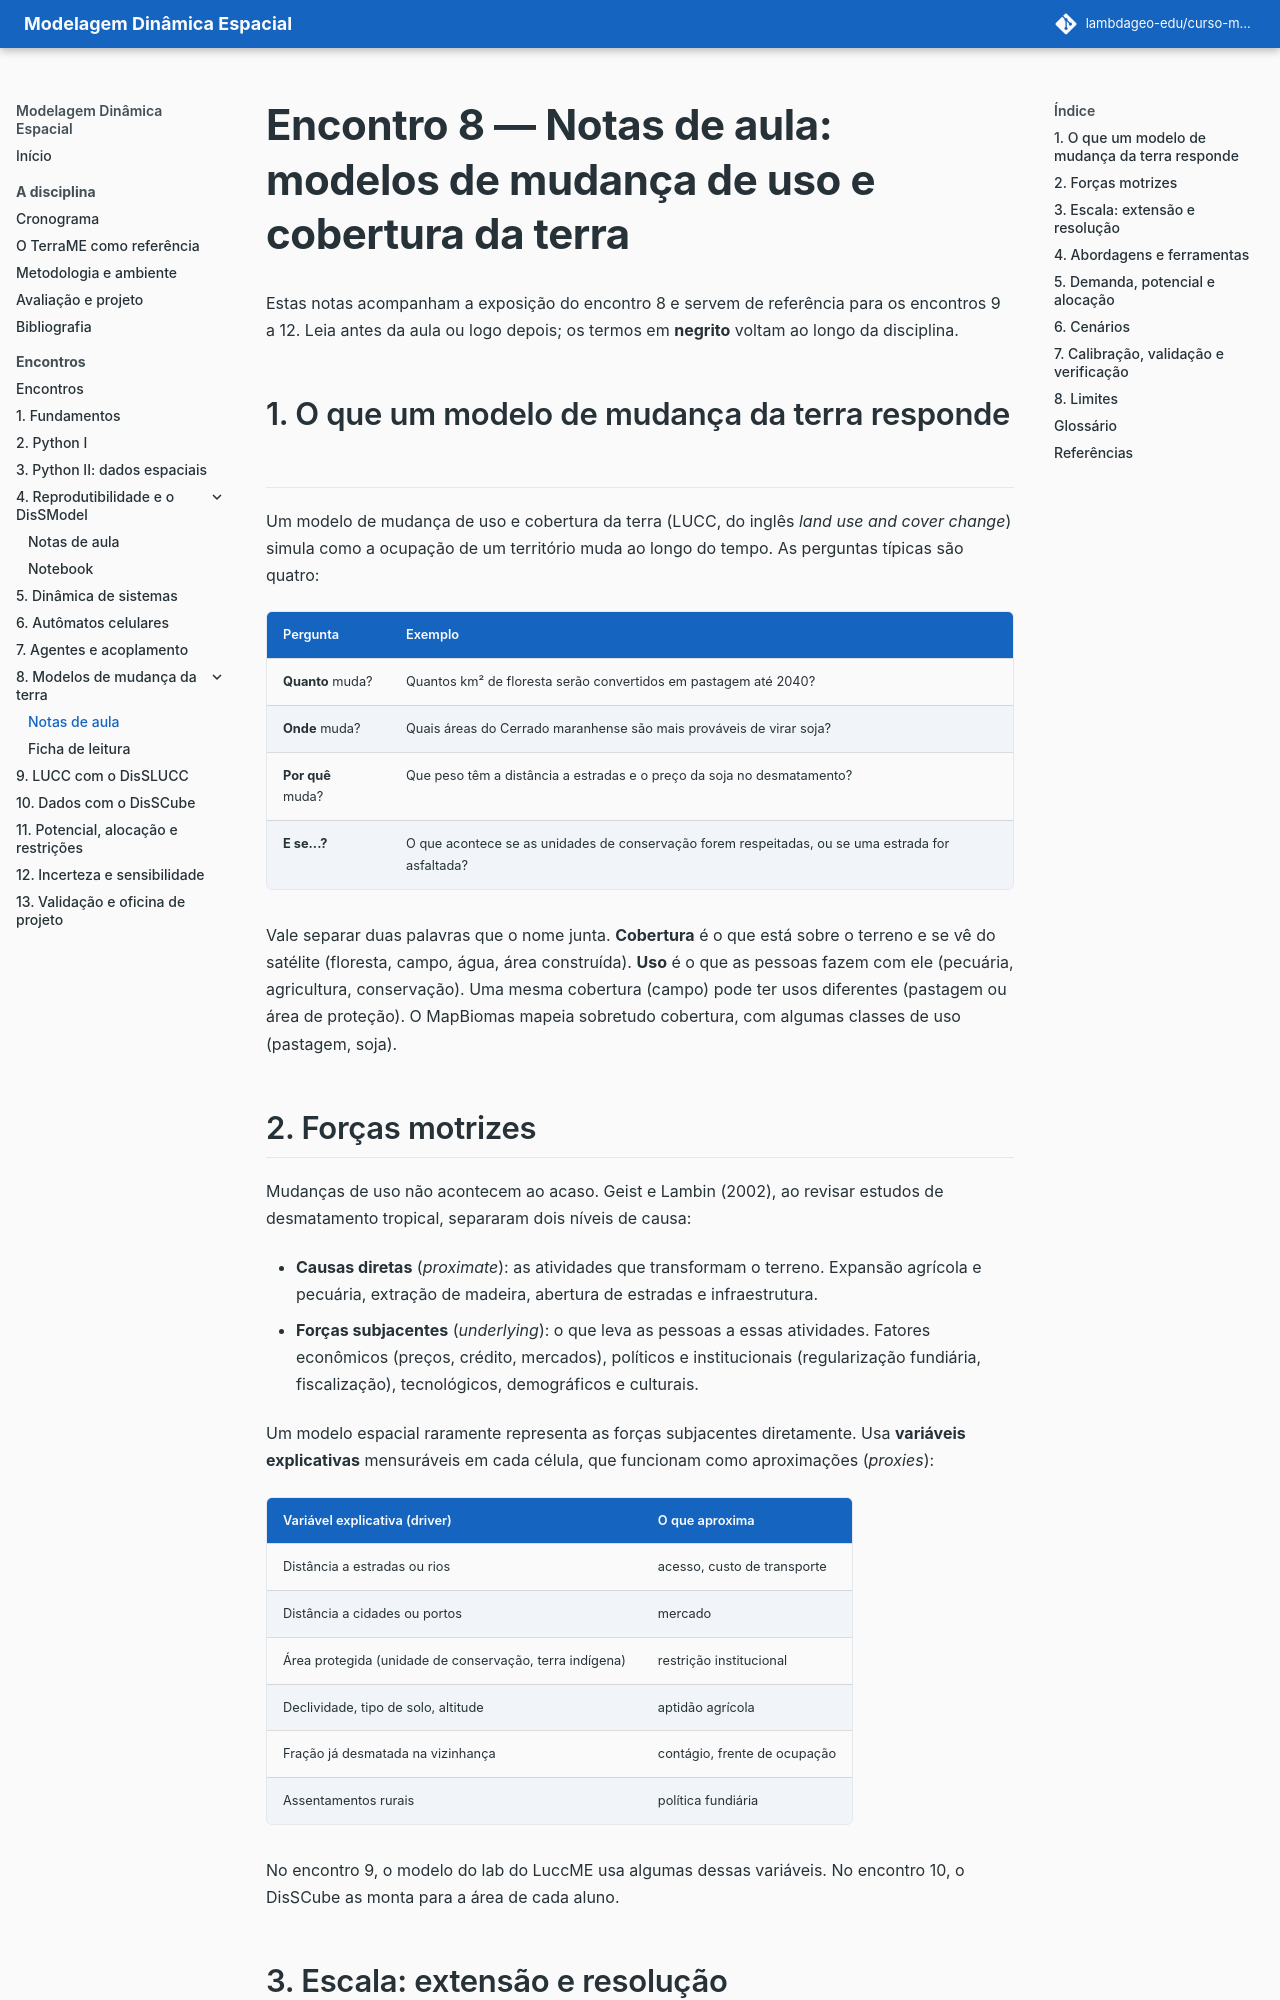

repository: lambdageo-edu/curso-modelagem-dinamica-espacial · page: encontros/08-notas/index.html · generator: mkdocs

# Encontro 8 — Notas de aula: modelos de mudança de uso e cobertura da terra

Estas notas acompanham a exposição do encontro 8 e servem de referência para os encontros 9 a 12. Leia antes da aula ou logo depois; os termos em **negrito** voltam ao longo da disciplina.

## 1. O que um modelo de mudança da terra responde

Um modelo de mudança de uso e cobertura da terra (LUCC, do inglês *land use and cover change*) simula como a ocupação de um território muda ao longo do tempo. As perguntas típicas são quatro:

| Pergunta | Exemplo |
| --- | --- |
| **Quanto** muda? | Quantos km² de floresta serão convertidos em pastagem até 2040? |
| **Onde** muda? | Quais áreas do Cerrado maranhense são mais prováveis de virar soja? |
| **Por quê** muda? | Que peso têm a distância a estradas e o preço da soja no desmatamento? |
| **E se...?** | O que acontece se as unidades de conservação forem respeitadas, ou se uma estrada for asfaltada? |

Vale separar duas palavras que o nome junta. **Cobertura** é o que está sobre o terreno e se vê do satélite (floresta, campo, água, área construída). **Uso** é o que as pessoas fazem com ele (pecuária, agricultura, conservação). Uma mesma cobertura (campo) pode ter usos diferentes (pastagem ou área de proteção). O MapBiomas mapeia sobretudo cobertura, com algumas classes de uso (pastagem, soja).

## 2. Forças motrizes

Mudanças de uso não acontecem ao acaso. Geist e Lambin (2002), ao revisar estudos de desmatamento tropical, separaram dois níveis de causa:

- **Causas diretas** (*proximate*): as atividades que transformam o terreno. Expansão agrícola e pecuária, extração de madeira, abertura de estradas e infraestrutura.
- **Forças subjacentes** (*underlying*): o que leva as pessoas a essas atividades. Fatores econômicos (preços, crédito, mercados), políticos e institucionais (regularização fundiária, fiscalização), tecnológicos, demográficos e culturais.

Um modelo espacial raramente representa as forças subjacentes diretamente. Usa **variáveis explicativas** mensuráveis em cada célula, que funcionam como aproximações (*proxies*):

| Variável explicativa (driver) | O que aproxima |
| --- | --- |
| Distância a estradas ou rios | acesso, custo de transporte |
| Distância a cidades ou portos | mercado |
| Área protegida (unidade de conservação, terra indígena) | restrição institucional |
| Declividade, tipo de solo, altitude | aptidão agrícola |
| Fração já desmatada na vizinhança | contágio, frente de ocupação |
| Assentamentos rurais | política fundiária |

No encontro 9, o modelo do lab do LuccME usa algumas dessas variáveis. No encontro 10, o DisSCube as monta para a área de cada aluno.
